Dataset: PlantVillage_Split (GitHub, rhoust123/Plant_Disease_Classifier). Classes: pepper bell bacterial spot, pepper bell healthy, potato early blight, potato late blight, potato healthy, tomato bacterial spot, tomato early blight, tomato late blight, tomato leaf mold, tomato septoria leaf spot, tomato spider mites two spotted spider mite, tomato target spot, tomato yellow leaf curl virus, tomato mosaic virus, tomato healthy.

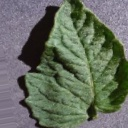
Label: tomato healthy

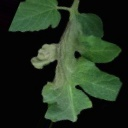
Label: tomato late blight

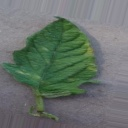
Label: tomato leaf mold

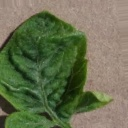
Label: tomato yellow leaf curl virus

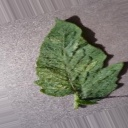
Label: tomato spider mites two spotted spider mite

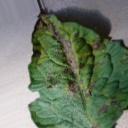
Label: tomato early blight
